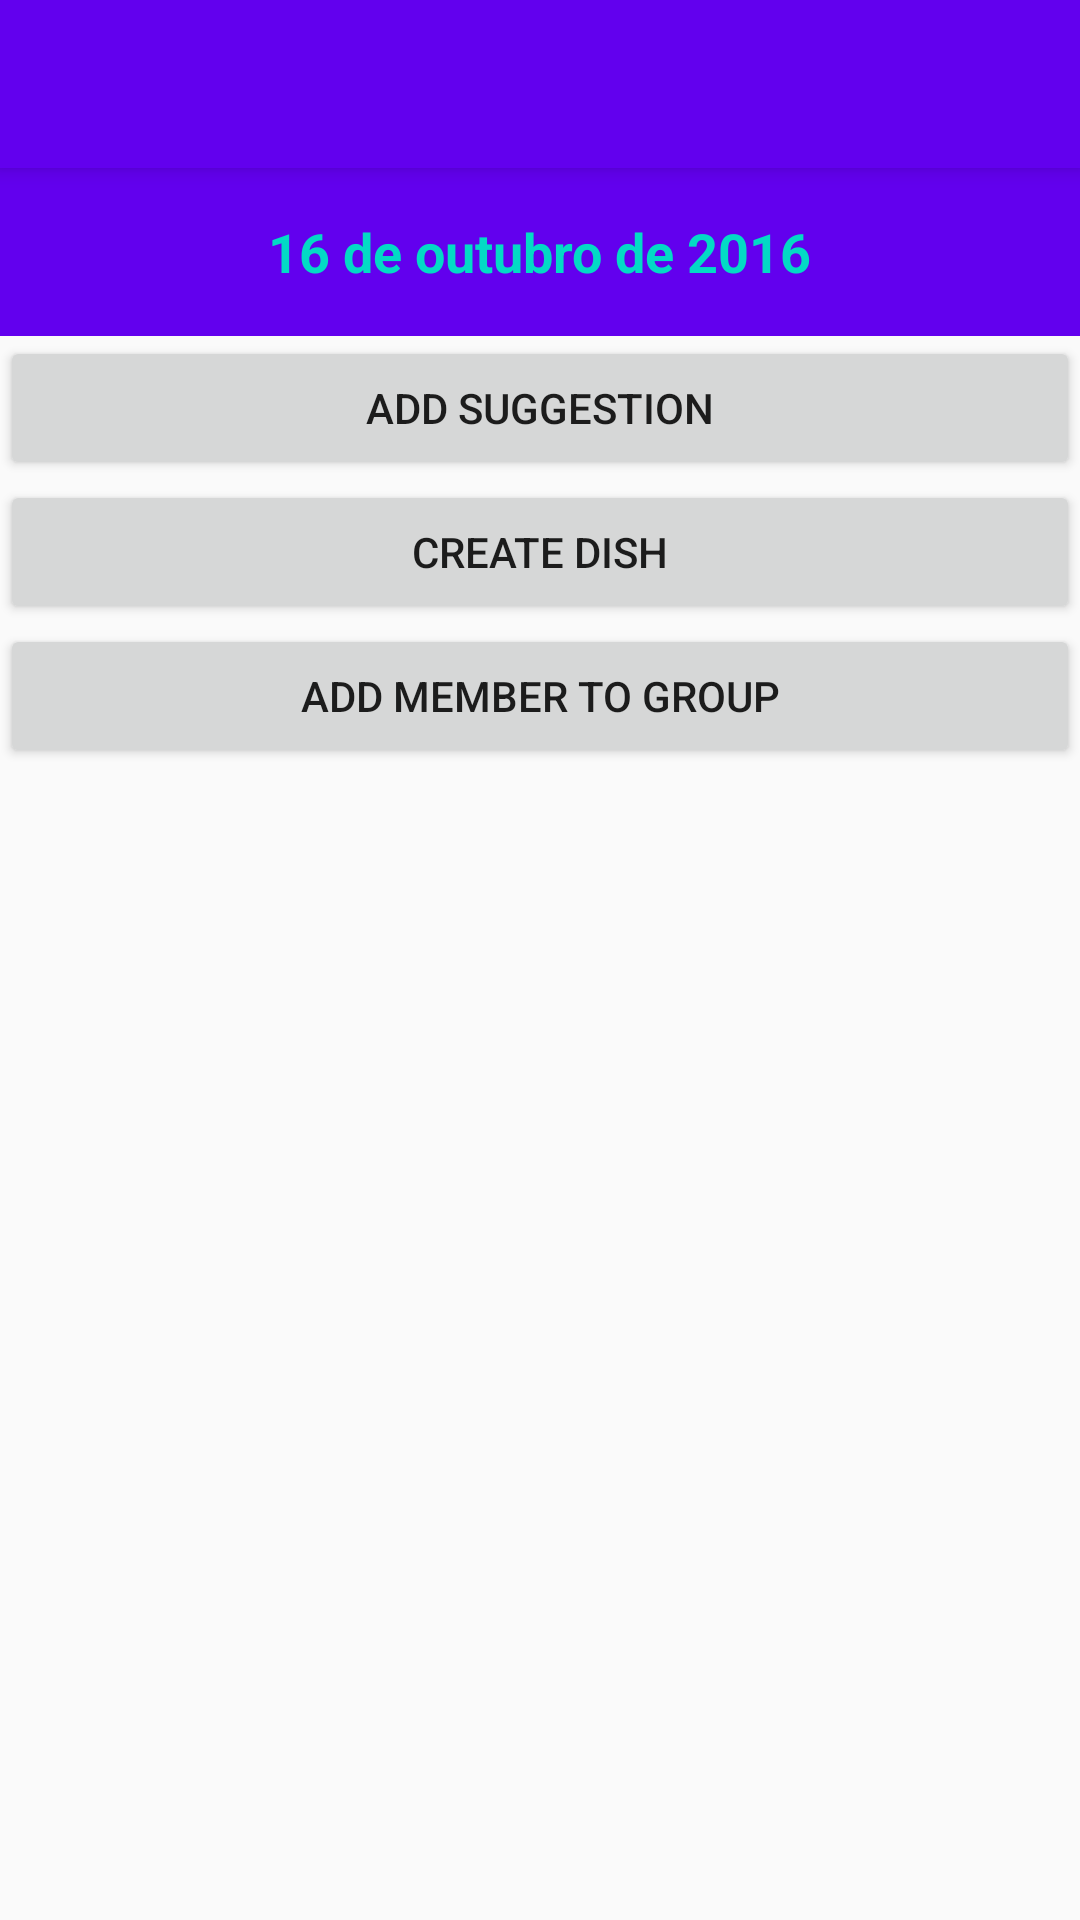

Android layout source for this screen:
<!-- AndroidManifest.xml: application theme AppTheme -->
<!-- res/layout/activity_dinner_group.xml -->
<?xml version="1.0" encoding="utf-8"?>
<android.support.design.widget.CoordinatorLayout
    xmlns:android="http://schemas.android.com/apk/res/android"
    xmlns:tools="http://schemas.android.com/tools"
    xmlns:app="http://schemas.android.com/apk/res-auto"
    android:layout_width="match_parent"
    android:layout_height="match_parent"
    android:id="@+id/coordinatorLayout"
    tools:context="com.empire.android.dinnertonight.DinnerGroupActivity">

    <android.support.design.widget.AppBarLayout
        android:id="@+id/appBar"
        android:layout_width="match_parent"
        android:layout_height="wrap_content"
        android:theme="@style/ThemeOverlay.AppCompat.ActionBar">

        <android.support.v7.widget.Toolbar
            android:id="@+id/toolbar"
            android:minHeight="?attr/actionBarSize"
            android:layout_width="match_parent"
            android:layout_height="wrap_content"
            app:theme="@style/ToolBarStyle">
        </android.support.v7.widget.Toolbar>

    </android.support.design.widget.AppBarLayout>

    <LinearLayout
        android:layout_width="match_parent"
        android:layout_height="match_parent"
        android:orientation="vertical"
        app:layout_behavior="@string/appbar_scrolling_view_behavior">

        <RelativeLayout
            android:layout_width="match_parent"
            android:layout_height="?attr/actionBarSize"
            android:background="@color/colorPrimary">

            <TextView
                android:id="@+id/dinnerGroupDateTitleTextView"
                android:layout_width="wrap_content"
                android:layout_height="match_parent"
                android:text="16 de outubro de 2016"
                android:textSize="18sp"
                android:textStyle="bold"
                android:gravity="center_vertical"
                android:textColor="@color/colorAccent"
                android:layout_centerInParent="true"/>

        </RelativeLayout>

        <Button
            android:id="@+id/dinnerGroupAddSuggestionButton"
            android:layout_width="match_parent"
            android:layout_height="wrap_content"
            android:text="Add Suggestion" />

        <Button
            android:id="@+id/dinnerGroupAddDishButton"
            android:layout_width="match_parent"
            android:layout_height="wrap_content"
            android:text="Create Dish" />

        <Button
            android:id="@+id/dinnerGroupAddMemberButton"
            android:layout_width="match_parent"
            android:layout_height="wrap_content"
            android:text="Add member to group"/>

        <android.support.v7.widget.RecyclerView
            android:id="@+id/dinnerGroupSuggestionRecyclerView"
            android:layout_width="match_parent"
            android:layout_height="wrap_content"/>

    </LinearLayout>

</android.support.design.widget.CoordinatorLayout>
<!-- resources referenced by this layout -->
<resources>
  <style name="ToolBarStyle" parent="Theme.AppCompat">
          <item name="android:background">@color/colorPrimary</item>
          <item name="android:textColorPrimary">@android:color/white</item>
          <item name="actionMenuTextColor">@android:color/white</item>
      </style>
  <style name="AppTheme" parent="Theme.AppCompat.Light.NoActionBar">
          
          <item name="colorPrimary">@color/colorPrimary</item>
          <item name="colorPrimaryDark">@color/colorPrimaryDark</item>
          <item name="colorAccent">@color/colorAccent</item>
      </style>
  <!-- not gathered from this repository: default colours our renderer supplied (Android Studio template values) -->
  <color name="colorPrimary">#FF6200EE</color>
  <color name="colorPrimaryDark">#FF3700B3</color>
  <color name="colorAccent">#FF03DAC5</color>
</resources>
